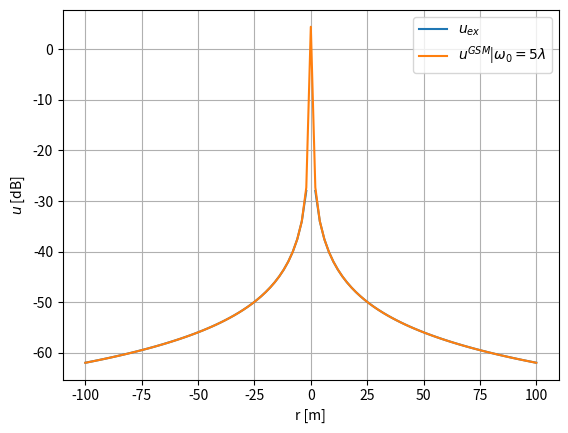
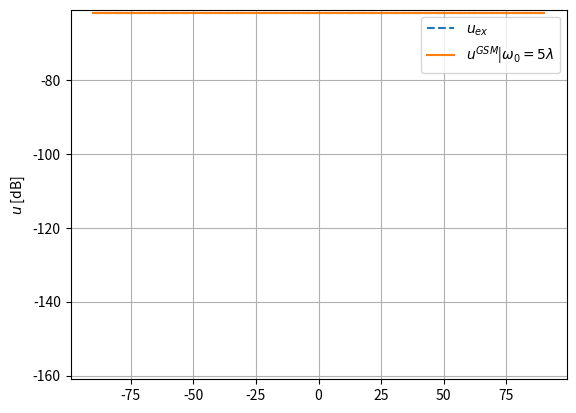

The matplotlib source for these figures, in order:
import numpy as np
import matplotlib.pyplot as plt

def ray_propagation(f,r,c):
    '''Function that computes the field in the ray theory approximation
    given by the Green function exp(jwr/c)/(4pir)

    Inputs : frequency (f, float), radius (r, vector [Nx]) and celerity (c, float)
    Outputs : field according to ray theory (u, vector [Nx])
    '''
    return np.exp(1j*2*np.pi*f*r/c)/(4*np.pi*r)

def gaussian_beam_3D(f,r,c,w0,phi):
    ''' Function that computes the field from one 3D Gaussian beam of take-off angle phi
    In this case the amplitude is already precomputed so as to have an equal value with
    ray propagation using the stationary phase theorem.
    Inputs :
    - f : float - simulation frequency
    - r : float or array - distance of the point of computation M
    - c : float - celerity of the wave
    - w0 : float - half beam width
    - phi : float (rad) - take off angle
    Output :
    - u : complex or C-array (depending on r) - field computation at r for phi
    '''
    # Compute omega (angular frequency)
    omega = 2 * np.pi * f
    # Distance s
    s = r * np.cos(phi)
    # Distance n
    n = r * np.sin(phi)
    # Q0 (parameter of the beam)
    Q0 = -1j * omega * w0 ** 2 / (2 * c)
    # ampli
    ampli = 1/(Q0+s)*(1j*omega*Q0)/(8*np.pi**2*c)
    # phase
    phase = -omega*(-1j/c*s-1j/(2*c)*n**2/(Q0+s))
    return ampli*np.exp(phase)

def GSM_3D(f,r,c,w0,phi_s,step):
    ''' Functions that compute the gaussian beam summation method in 3D, mostly based on the article of
    Kaissar Abboud et al.. The idea is to sum all the contribution (quadrature - here using
    rectangles) of the Gaussian beams for different take off angle. This leads to a decomposition (the integral),
    then the function F is calculated using the stationary phase theorem and matched with an analytical or
    numerical results. The advantage of the GSM method is that with gaussian beam the caustic problem is avoided.
    Inputs :
    - f : float - simulation frequency
    - r : float or array - distance of the point of computation M
    - c : float - celerity of the wave
    - w0 : float - half beam width
    - phi_s : array of float (rad) - angle for the quadrature
    - step : float (rad) - step for the quadrature
    Output :
    - u : array - field at the position r computed with GSM
    '''

    # first term of the sum
    u_GBS = gaussian_beam_3D(f, r, c, w0, phi_s[0])*np.sin(phi_s[0])
    for i in range(1,len(phi_s)):
        phi = phi_s[i]
        u_GB = gaussian_beam_3D(f, r, c, w0, phi)
        u_GBS +=  u_GB* np.sin(phi)
    u_GBS*=step*2*np.pi
    return u_GBS

if __name__ == '__main__':
    # Initialisation of the simulation for the validation test
    C0 = 3*1e8
    f = 1e9
    omega = 2*np.pi*f
    lambda_sim = C0/f

    # Validation test for a given distance with w0 (the half beam width)
    N_sum = 400
    step = np.pi /2/ (N_sum-1)
    phi_s = np.linspace(0, np.pi/2, N_sum)

    N_r = 101
    r = np.linspace(-100, 100, N_r)
    w0 = 5 * lambda_sim
    u_test_3D = GSM_3D(f, r, C0, w0, phi_s, step)

    u_GB_dB_3D = 20*np.log10(np.abs(u_test_3D)+1e-15)

    u_ray = ray_propagation(f, r, C0)
    u_ray_dB = 20*np.log10(np.abs(u_ray)+1e-15)


    plt.figure()
    plt.plot(r, u_ray_dB, label=r'$u_{ex}$')
    plt.grid()
    plt.xlabel('r [m]')
    plt.ylabel(r'$u$ [dB]')
    plt.plot(r,u_GB_dB_3D ,label=r'$u^{GSM}$|$\omega_0=5\lambda$')
    plt.legend()
    plt.show()

    # Test for various incident angle (monostatic case) -- phi = 0
    r = 100
    N_phi = 180
    N_sum = 400
    step = np.pi /2/ (N_sum -1)
    phi_s = np.linspace(0, np.pi/2, N_sum) # pi/2 can be reduced to pi/4 (paraxial approximation)
    theta_i = np.linspace(-np.pi / 2, np.pi / 2, N_phi)
    u_tot_3D = np.zeros(N_phi, dtype='complex')
    u_ray_3D = np.zeros(N_phi, dtype='complex')

    w0 = np.sqrt(2 * C0 / omega * r)

    i = 0
    for theta in theta_i:
        u_tmp = GSM_3D(f, r, C0, w0, phi_s, step)
        u_tot_3D[i] =  u_tmp
        u_ray_3D[i] = ray_propagation(f, r, C0)
        i += 1

    u_GB_dB_3D = 20 * np.log10(np.abs(u_tot_3D) + 1e-15)
    u_ray_dB = 20 * np.log10(np.abs(u_ray_3D) + 1e-15)

    plt.figure()
    plt.plot(theta_i*180/np.pi, u_ray_dB, '--', label=r'$u_{ex}$')
    plt.grid()
    v_max = np.max(u_GB_dB_3D) + 1
    v_min = v_max - 100
    plt.ylabel(r'$u$ [dB]')
    plt.plot(theta_i * 180 / np.pi, u_GB_dB_3D, label=r'$u^{GSM}$|$\omega_0=5\lambda$')
    plt.legend()
    plt.ylim([v_min, v_max])
    plt.show()
